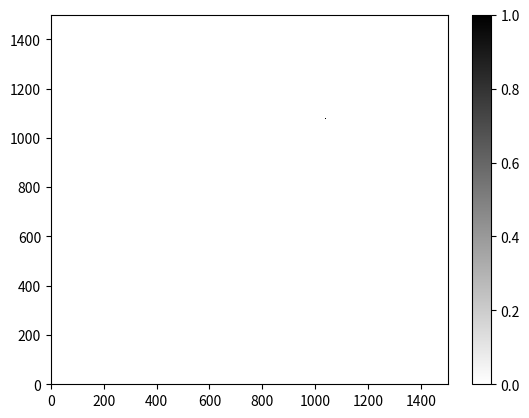

Generate this figure with matplotlib:
#!/usr/bin/env python
"""
sessions_plotter.py has 3 functions to create spectogram, histogram, 2d_histogram from [(ts, size),..] session.
绘制频谱图、直方图、二维直方图
session的形式是
"""
from pprint import pprint

import matplotlib.pyplot as plt
import numpy as np

MTU = 1500


def session_spectogram(ts, sizes, name=None):
    plt.scatter(ts, sizes, marker='.')
    plt.ylim(0, MTU)
    plt.xlim(ts[0], ts[-1])
    # plt.yticks(np.arange(0, MTU, 10))
    # plt.xticks(np.arange(int(ts[0]), int(ts[-1]), 10))
    plt.title(name + " Session Spectogram")
    plt.ylabel('Size [B]')
    plt.xlabel('Time [sec]')

    plt.grid(True)
    plt.show()


def session_atricle_spectogram(ts, sizes, fpath=None, show=True, tps=None):
    if tps is None:
        max_delta_time = ts[-1] - ts[0]
    else:
        max_delta_time = tps

    ts_norm = ((np.array(ts) - ts[0]) / max_delta_time) * MTU
    plt.figure()
    plt.scatter(ts_norm, sizes, marker=',', c='k', s=5)
    plt.ylim(0, MTU)
    plt.xlim(0, MTU)
    plt.ylabel('Packet Size [B]')
    plt.xlabel('Normalized Arrival Time')
    plt.set_cmap('binary')
    plt.axes().set_aspect('equal')
    plt.grid(False)
    if fpath is not None:
        # plt.savefig(OUTPUT_DIR + fname, bbox_inches='tight', pad_inches=1)
        plt.savefig(fpath, bbox_inches='tight')
    if show:
        plt.show()
    plt.close()


def session_histogram(sizes, plot=False):
    hist, bin_edges = np.histogram(sizes, bins=range(0, MTU + 1, 1))
    if plot:
        plt.bar(bin_edges[:-1], hist, width=1)
        plt.xlim(min(bin_edges), max(bin_edges) + 100)
        plt.show()
    return hist.astype(np.uint16)


def session_2d_histogram(ts, sizes, test=False, plot=False, tps=None):
    # 间隔时间
    if tps is None:
        max_delta_time = ts[-1] - ts[0]  # default path
    else:
        max_delta_time = tps

    # ts_norm = map(int, ((np.array(ts) - ts[0]) / max_delta_time) * MTU)
    ts_norm = ((np.array(ts) - ts[0]) / max_delta_time) * MTU  # 标准化数据后，数据从0开始,到MTU
    if test:
        H, xedges, yedges = np.histogram2d(sizes, ts_norm, bins=1000)
        # H, xedges, yedges = np.histogram2d(sizes, ts_norm, bins=(range(0, 101, 1), range(0, 101, 1)))
    else:
        H, xedges, yedges = np.histogram2d(sizes, ts_norm, bins=(range(0, MTU + 1), range(0, MTU + 1)))

    if plot:
        plt.pcolormesh(xedges, yedges, H)
        plt.colorbar()
        if test:
            plt.xlim(0, 10000)
            plt.ylim(0, 10000)
        else:
            plt.xlim(0, MTU)
            plt.ylim(0, MTU)

        plt.set_cmap('binary')  # black and white
        # plt.set_cmap('rainbow')  # multi color
        plt.show()
        # 这里是整形的原因是因为数据被乘以了MTU
    return H.astype(np.uint16)


def test_histogram():
    n = 40
    x = np.linspace(0, 1500, n)
    y = (x ** 2) / 1000 + np.random.rand(n) - 0.5
    H, yedges, xedges = np.histogram2d(y, x, bins=[range(1501), range(1501)])
    plt.pcolormesh(xedges, yedges, H)
    plt.set_cmap('gray_r')
    # plt.pcolormesh(xedges, yedges, H)
    plt.colorbar()
    plt.xlim(0, 1500)
    plt.ylim(0, 1500)
    # plt.set_cmap('rainbow')  # multi color
    plt.show()


if __name__ == '__main__':
    np.random.seed(100)
    # x = np.random.randint(0, 100000, [10000])
    # y = np.random.randint(0, 100000, [1000])
    # print(x)
    # print('*' * 20)
    # print(y)
    # print('*' * 20)
    # count = []
    # for i in y:
    #     if i <= 2000:
    #         count.append(i)
    # print(len(count))
    # H = session_2d_histogram(x, y, test=True, plot=True)
    test_histogram()
